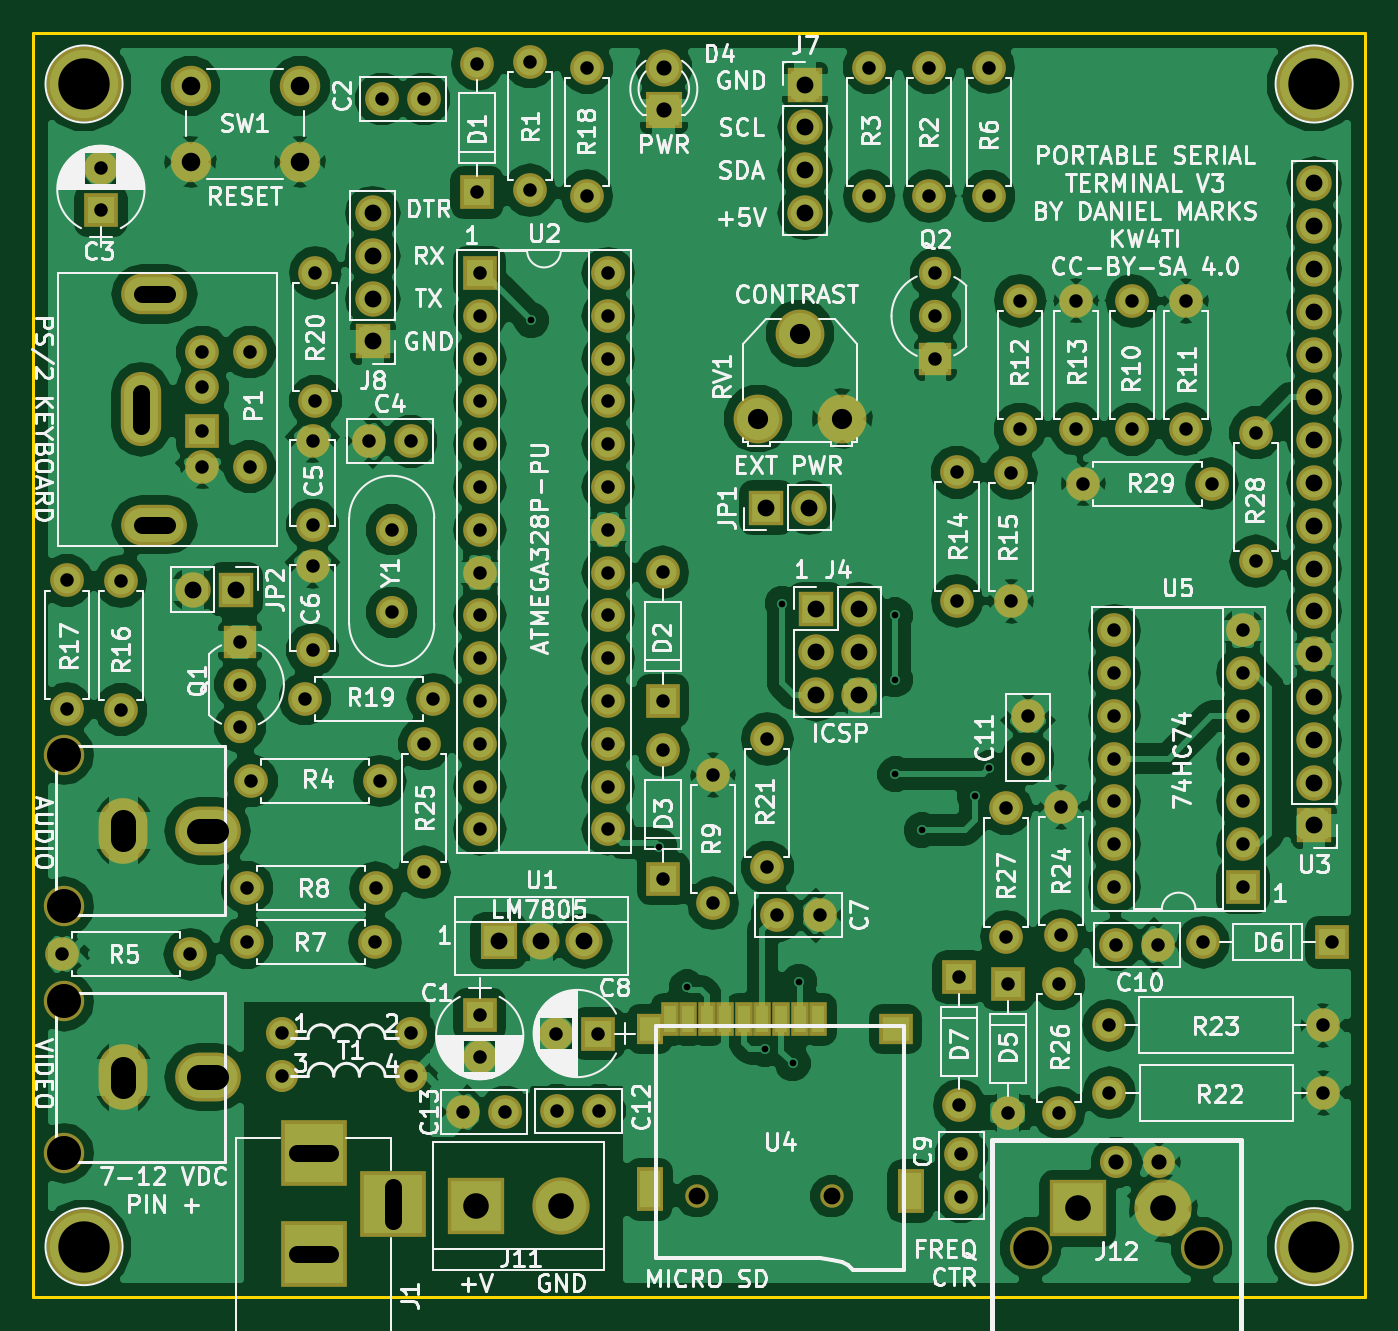
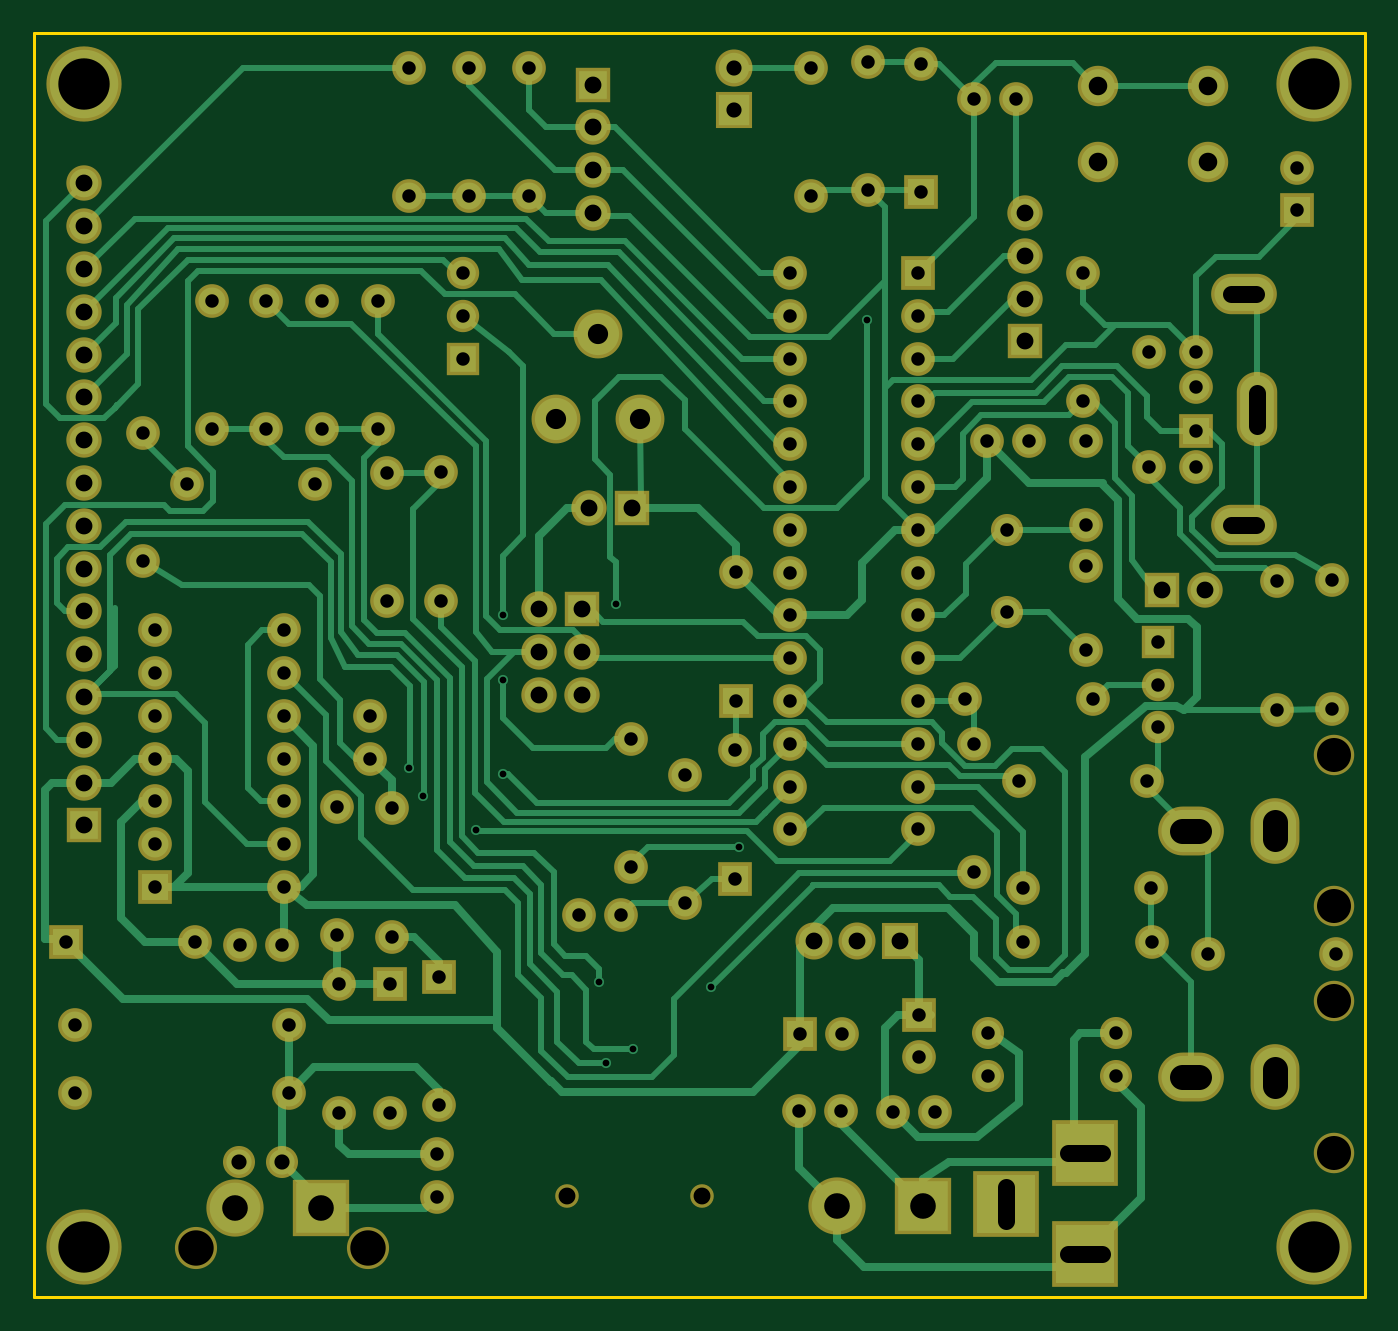
Circuit board: 9 layer files. Board 79.0 x 75.0 mm.
- bottom_copper: PortableTerminal-B.Cu.gbr (41596 bytes)
- bottom_mask: PortableTerminal-B.Mask.gbr (7207 bytes)
- bottom_silk: PortableTerminal-B.SilkS.gbr (265 bytes)
- outline: PortableTerminal-Edge.Cuts.gbr (489 bytes)
- top_copper: PortableTerminal-F.Cu.gbr (191195 bytes)
- top_mask: PortableTerminal-F.Mask.gbr (7671 bytes)
- top_silk: PortableTerminal-F.SilkS.gbr (132881 bytes)
- drill: PortableTerminal-NPTH.drl (428 bytes)
- drill: PortableTerminal.drl (3900 bytes)

=== bottom_copper: PortableTerminal-B.Cu.gbr (41596 bytes, source omitted) ===
=== bottom_mask: PortableTerminal-B.Mask.gbr (7207 bytes, source omitted) ===
=== bottom_silk: PortableTerminal-B.SilkS.gbr ===
G04 #@! TF.FileFunction,Legend,Bot*
%FSLAX46Y46*%
G04 Gerber Fmt 4.6, Leading zero omitted, Abs format (unit mm)*
G04 Created by KiCad (PCBNEW 4.0.7) date 01/02/22 22:14:36*
%MOMM*%
%LPD*%
G01*
G04 APERTURE LIST*
%ADD10C,0.100000*%
G04 APERTURE END LIST*
D10*
M02*

=== outline: PortableTerminal-Edge.Cuts.gbr ===
G04 #@! TF.FileFunction,Profile,NP*
%FSLAX46Y46*%
G04 Gerber Fmt 4.6, Leading zero omitted, Abs format (unit mm)*
G04 Created by KiCad (PCBNEW 4.0.7) date 01/02/22 22:14:36*
%MOMM*%
%LPD*%
G01*
G04 APERTURE LIST*
%ADD10C,0.100000*%
%ADD11C,0.150000*%
G04 APERTURE END LIST*
D10*
D11*
X52000000Y-138000000D02*
X52000000Y-63000000D01*
X131000000Y-138000000D02*
X52000000Y-138000000D01*
X131000000Y-63000000D02*
X131000000Y-138000000D01*
X52000000Y-63000000D02*
X131000000Y-63000000D01*
M02*

=== top_copper: PortableTerminal-F.Cu.gbr (191195 bytes, source omitted) ===
=== top_mask: PortableTerminal-F.Mask.gbr (7671 bytes, source omitted) ===
=== top_silk: PortableTerminal-F.SilkS.gbr (132881 bytes, source omitted) ===
=== drill: PortableTerminal-NPTH.drl (428 bytes, source withheld) ===
=== drill: PortableTerminal.drl ===
M48
;DRILL file {KiCad 4.0.7} date 01/02/22 22:14:39
;FORMAT={-:-/ absolute / metric / decimal}
FMAT,2
METRIC,TZ
T1C0.400
T2C0.800
T3C0.900
T4C1.000
T5C1.100
T6C1.200
T7C1.500
T8C1.520
%
G90
G05
M71
T1
X81.534Y-80.01
X89.13Y-111.26
X90.78Y-119.61
X95.42Y-123.28
X96.45Y-96.85
X97.05Y-124.11
X97.43Y-119.28
X103.124Y-97.536
X103.124Y-101.346
X103.14Y-106.96
X104.72Y-110.28
X107.87Y-108.26
X108.7Y-106.6
T2
X53.68Y-117.65
X53.97Y-95.46
X53.97Y-103.08
X56.Y-71.
X56.Y-73.5
X57.19Y-95.51
X57.19Y-103.13
X61.3Y-117.65
X62.03Y-81.91
X62.03Y-84.01
X62.03Y-86.61
X62.03Y-88.71
X64.26Y-99.1
X64.26Y-101.64
X64.26Y-104.18
X64.65Y-116.93
X64.68Y-113.69
X64.83Y-81.91
X64.83Y-88.71
X64.92Y-107.37
X66.77Y-122.34
X66.77Y-124.88
X68.11Y-102.49
X68.56Y-87.17
X68.56Y-92.17
X68.56Y-94.6
X68.56Y-99.6
X68.73Y-77.21
X68.73Y-84.83
X71.9Y-87.2
X72.27Y-116.93
X72.3Y-113.69
X72.54Y-107.37
X72.67Y-66.9
X73.26Y-92.46
X73.26Y-97.34
X74.39Y-122.34
X74.39Y-124.88
X74.4Y-87.2
X75.17Y-66.9
X75.2Y-105.17
X75.2Y-112.79
X75.73Y-102.49
X77.5Y-127.
X78.33Y-64.81
X78.33Y-72.43
X78.48Y-121.23
X78.48Y-123.73
X78.486Y-77.216
X78.486Y-79.756
X78.486Y-82.296
X78.486Y-84.836
X78.486Y-87.376
X78.486Y-89.916
X78.486Y-92.456
X78.486Y-94.996
X78.486Y-97.536
X78.486Y-100.076
X78.486Y-102.616
X78.486Y-105.156
X78.486Y-107.696
X78.486Y-110.236
X80.Y-127.
X81.46Y-64.69
X81.46Y-72.31
X83.02Y-122.35
X83.09Y-126.93
X84.836Y-65.024
X84.836Y-72.644
X85.52Y-122.35
X85.59Y-126.93
X86.106Y-77.216
X86.106Y-79.756
X86.106Y-82.296
X86.106Y-84.836
X86.106Y-87.376
X86.106Y-89.916
X86.106Y-92.456
X86.106Y-94.996
X86.106Y-97.536
X86.106Y-100.076
X86.106Y-102.616
X86.106Y-105.156
X86.106Y-107.696
X86.106Y-110.236
X89.34Y-94.98
X89.34Y-102.6
X89.38Y-105.54
X89.38Y-113.16
X92.33Y-107.01
X92.33Y-114.63
X95.55Y-104.87
X95.55Y-112.49
X96.15Y-115.34
X98.65Y-115.34
X101.6Y-65.024
X101.6Y-72.644
X105.156Y-65.024
X105.156Y-72.644
X105.52Y-77.24
X105.52Y-79.78
X105.52Y-82.32
X106.81Y-89.04
X106.81Y-96.66
X106.93Y-119.
X106.93Y-126.62
X107.07Y-129.53
X107.07Y-132.03
X108.712Y-65.024
X108.712Y-72.644
X109.72Y-108.99
X109.72Y-116.61
X109.83Y-119.42
X109.83Y-127.04
X110.03Y-89.08
X110.03Y-96.7
X110.54Y-78.86
X110.54Y-86.48
X111.01Y-103.53
X111.01Y-106.03
X112.85Y-119.42
X112.85Y-127.04
X112.99Y-108.91
X112.99Y-116.53
X113.87Y-78.86
X113.87Y-86.48
X114.3Y-89.72
X115.82Y-121.87
X115.85Y-125.87
X116.15Y-98.42
X116.15Y-100.96
X116.15Y-103.5
X116.15Y-106.04
X116.15Y-108.58
X116.15Y-111.12
X116.15Y-113.66
X116.25Y-117.08
X117.18Y-78.88
X117.18Y-86.5
X118.75Y-117.08
X120.39Y-78.87
X120.39Y-86.49
X121.43Y-116.94
X121.92Y-89.72
X123.77Y-98.42
X123.77Y-100.96
X123.77Y-103.5
X123.77Y-106.04
X123.77Y-108.58
X123.77Y-111.12
X123.77Y-113.66
X124.53Y-86.7
X124.53Y-94.32
X128.52Y-121.87
X128.55Y-125.87
X129.05Y-116.94
T3
X89.408Y-65.024
X89.408Y-67.564
X116.26Y-130.
X118.8Y-130.
T4
X61.468Y-96.012
X64.008Y-96.012
X72.136Y-73.66
X72.136Y-76.2
X72.136Y-78.74
X72.136Y-81.28
X79.6Y-116.85
X82.14Y-116.85
X84.68Y-116.85
X95.48Y-91.14
X97.79Y-66.04
X97.79Y-68.58
X97.79Y-71.12
X97.79Y-73.66
X98.02Y-91.14
X98.45Y-97.16
X98.45Y-99.7
X98.45Y-102.24
X100.99Y-97.16
X100.99Y-99.7
X100.99Y-102.24
X128.Y-71.9
X128.Y-74.44
X128.Y-76.98
X128.Y-79.52
X128.Y-82.06
X128.Y-84.6
X128.Y-87.14
X128.Y-89.68
X128.Y-92.22
X128.Y-94.76
X128.Y-97.3
X128.Y-99.84
X128.Y-102.38
X128.Y-104.92
X128.Y-107.46
X128.Y-110.
T5
X61.318Y-66.112
X61.318Y-70.612
X67.818Y-66.112
X67.818Y-70.612
T6
X94.996Y-85.852
X97.496Y-80.812
X99.996Y-85.852
T8
X78.232Y-132.588
X83.312Y-132.588
X113.974Y-132.728
X119.054Y-132.728
T4
X58.38Y-84.31G85X58.38Y-86.31
G05
X59.93Y-78.46G85X58.43Y-78.46
G05
X59.93Y-92.16G85X58.43Y-92.16
G05
X67.62Y-129.46G85X69.62Y-129.46
G05
X67.62Y-135.46G85X69.62Y-135.46
G05
X73.32Y-133.46G85X73.32Y-131.46
G05
T7
X57.34Y-110.81G85X57.34Y-109.81
G05
X57.34Y-125.45G85X57.34Y-124.45
G05
X61.84Y-110.31G85X62.84Y-110.31
G05
X61.84Y-124.95G85X62.84Y-124.95
G05
T0
M30
